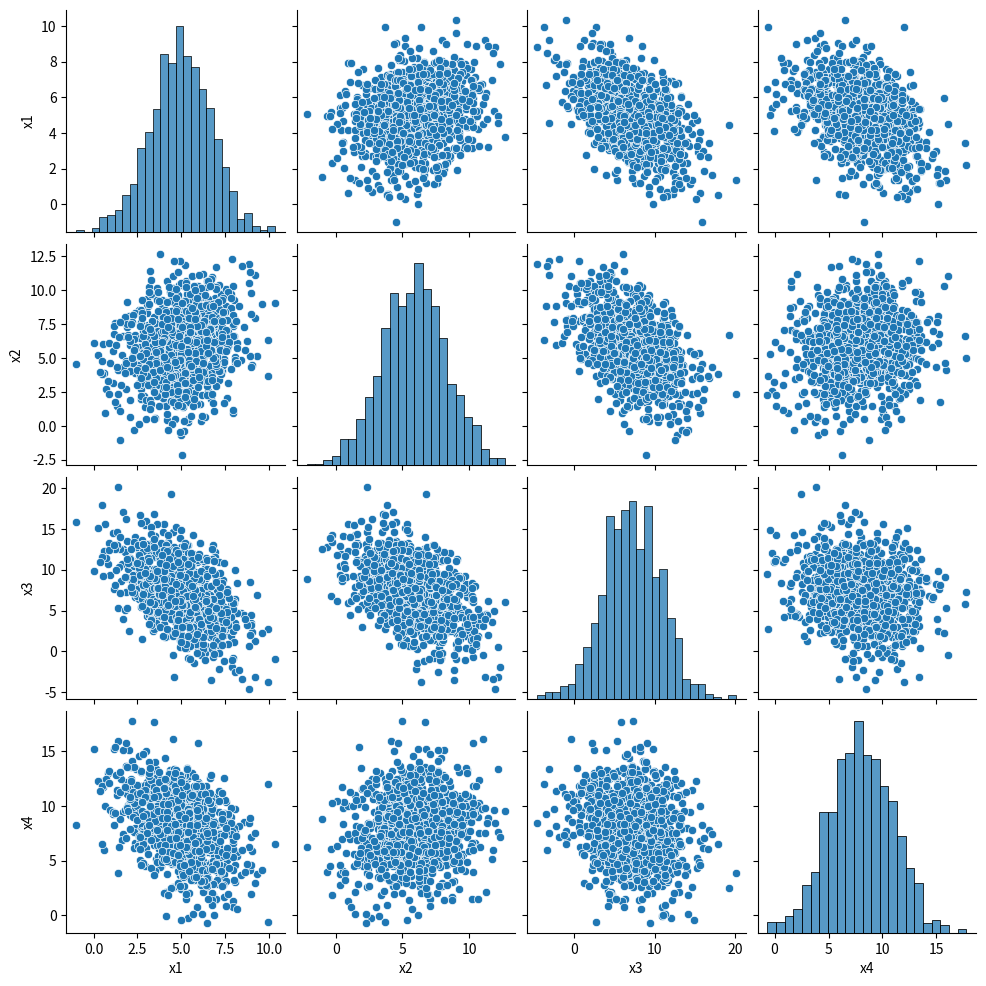

Source code (Python):
import numpy as np
import matplotlib.pyplot as plt
import pandas as pd
import seaborn as sns


def main():
    mu = np.array([[5],
                   [6],
                   [7],
                   [8],
                   ])
    S = np.array(
          [[+3.01602775,  1.02746769, -3.60224613, -2.08792829],
           [+1.02746769,  5.65146472, -3.98616664,  0.48723704],
           [-3.60224613, -3.98616664, 13.04508284, -1.59255406],
           [-2.08792829,  0.48723704, -1.59255406,  8.28742469]])  # noqa

    n = 1000

    d, U = np.linalg.eig(S)
    L = np.diagflat(d)
    A = np.dot(U, np.sqrt(L))
    X = np.random.randn(4, n)
    Y = np.dot(A, X) + np.tile(mu, n)
    print(Y)
    df = pd.DataFrame(Y.T, columns=['x1', 'x2', 'x3', 'x4'])
    sns.pairplot(df)
    plt.show()
    # plt.plot(X[0], X[1], '+b')
    # plt.plot(Y[0], Y[1], '+b')
    # plt.show()



if __name__ == '__main__':
    main()
